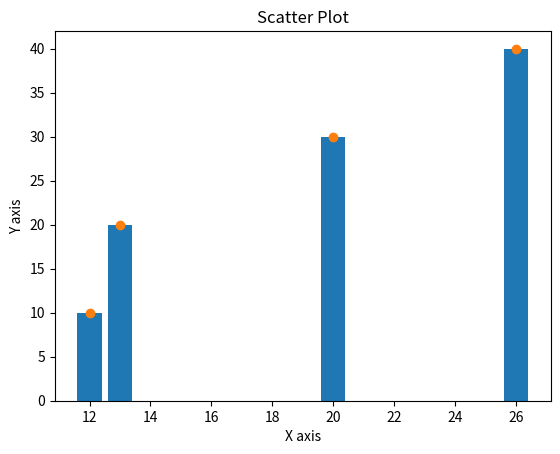

Source code (Python):
import matplotlib.pyplot as plt
x = [12,13,20,26]
y = [10,20,30,40]
plt.bar(x, y)
plt.xlabel('X axis')
plt.ylabel('Y axis')
plt.title('Bar Chart')
#plt.show()

plt.scatter(x, y)
plt.xlabel('X axis')
plt.ylabel('Y axis')
plt.title('Scatter Plot')
plt.show()